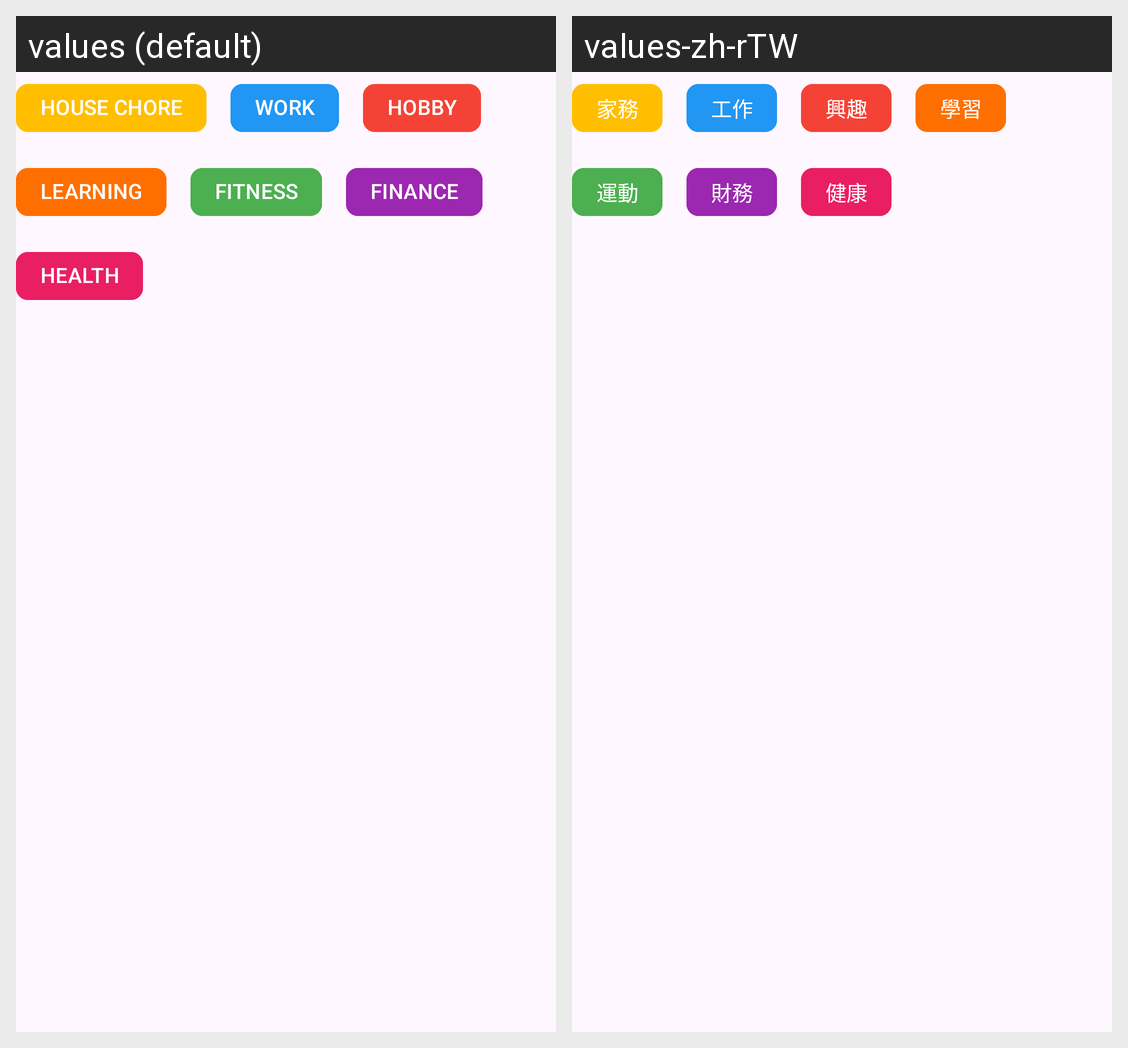

Strings drawn on this Android screen and how each of the app's shown locales translates them:
Android screen res/layout/layout_category_chip_group.xml rendered under 2 locales, left to right: values (default), values-zh-rTW. Device: Nexus 5 (rendered at 1080×1920; each locale shown at half size, 540×960, under a caption strip naming it); theme AppTheme.
Strings drawn on this screen, with the default value and each locale's value (text and hints the layout hard-codes, and strings that could not be matched under every locale, appear in the picture but are not listed):

category_house_chore
  values: HOUSE CHORE
  values-zh-rTW: 家務

category_work
  values: WORK
  values-zh-rTW: 工作

category_hobby
  values: HOBBY
  values-zh-rTW: 興趣

category_learning
  values: LEARNING
  values-zh-rTW: 學習

category_fitness
  values: FITNESS
  values-zh-rTW: 運動

category_finance
  values: FINANCE
  values-zh-rTW: 財務

category_health
  values: HEALTH
  values-zh-rTW: 健康
